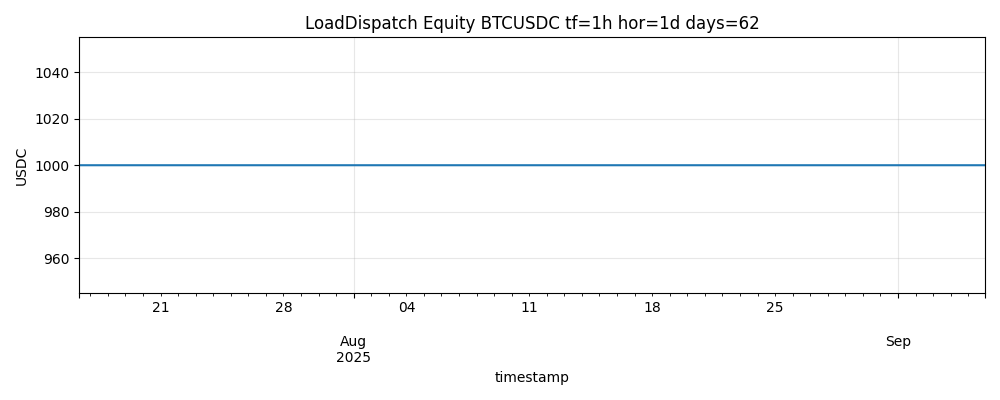

The data file committed next to this chart (first rows):
timestamp, value_usdc, cash, qty_BTCUSDC, action, size, q10, q50, q90, uncertainty, rsi, adx, bb_width
2025-07-16 09:00:00+00:00, 1000, 1000, 0.0, HOLD, 0.0, -0.0001685, 0.06889, 0.1379, 0.1381, 62.86, 17.05, 0.02782
2025-07-16 10:00:00+00:00, 1000, 1000, 0.0, HOLD, 0.0, 0.01298, 0.07178, 0.1306, 0.1176, 57.52, 17.73, 0.02655
2025-07-16 11:00:00+00:00, 1000, 1000, 0.0, HOLD, 0.0, 0.01149, 0.07178, 0.1321, 0.1206, 57.79, 18.17, 0.02585
2025-07-16 12:00:00+00:00, 1000, 1000, 0.0, HOLD, 0.0, 0.01071, 0.07464, 0.1386, 0.1279, 55.93, 18.81, 0.02618
2025-07-16 13:00:00+00:00, 1000, 1000, 0.0, HOLD, 0.0, 0.01071, 0.07507, 0.1394, 0.1287, 56.77, 18.55, 0.02669
2025-07-16 14:00:00+00:00, 1000, 1000, 0.0, HOLD, 0.0, 0.002169, 0.06509, 0.128, 0.1258, 60.12, 18.78, 0.02629
2025-07-16 15:00:00+00:00, 1000, 1000, 0.0, HOLD, 0.0, 0.0003948, 0.0638, 0.1272, 0.1268, 60.48, 19.67, 0.02417
2025-07-16 16:00:00+00:00, 1000, 1000, 0.0, HOLD, 0.0, 0.02233, 0.07364, 0.1249, 0.1026, 62.33, 20.49, 0.02135
2025-07-16 17:00:00+00:00, 1000, 1000, 0.0, HOLD, 0.0, 0.0304, 0.07764, 0.1249, 0.09448, 59.02, 21.67, 0.02126
2025-07-16 18:00:00+00:00, 1000, 1000, 0.0, HOLD, 0.0, 0.02944, 0.07588, 0.1223, 0.09288, 63.24, 22.99, 0.02244
2025-07-16 19:00:00+00:00, 1000, 1000, 0.0, HOLD, 0.0, 0.03698, 0.07719, 0.1174, 0.08043, 59.03, 24.07, 0.02244
2025-07-16 20:00:00+00:00, 1000, 1000, 0.0, HOLD, 0.0, 0.04411, 0.0855, 0.1269, 0.08277, 65.16, 25.37, 0.02448
2025-07-16 21:00:00+00:00, 1000, 1000, 0.0, HOLD, 0.0, 0.05122, 0.09091, 0.1306, 0.07938, 56.89, 26.73, 0.0239
2025-07-16 22:00:00+00:00, 1000, 1000, 0.0, HOLD, 0.0, 0.05305, 0.09362, 0.1342, 0.08113, 49.72, 26.45, 0.02125
2025-07-16 23:00:00+00:00, 1000, 1000, 0.0, HOLD, 0.0, 0.05143, 0.09139, 0.1314, 0.07993, 49.63, 25.81, 0.01873
2025-07-17 00:00:00+00:00, 1000, 1000, 0.0, HOLD, 0.0, 0.04475, 0.08472, 0.1247, 0.07993, 52.41, 25.7, 0.01604
2025-07-17 01:00:00+00:00, 1000, 1000, 0.0, HOLD, 0.0, 0.03282, 0.07675, 0.1207, 0.08785, 44.88, 23.91, 0.01509
2025-07-17 02:00:00+00:00, 1000, 1000, 0.0, HOLD, 0.0, 0.03103, 0.07287, 0.1147, 0.08367, 46.88, 22.25, 0.01496
2025-07-17 03:00:00+00:00, 1000, 1000, 0.0, HOLD, 0.0, 0.02859, 0.072, 0.1154, 0.08682, 44.92, 21.13, 0.01514
2025-07-17 04:00:00+00:00, 1000, 1000, 0.0, HOLD, 0.0, 0.02902, 0.06971, 0.1104, 0.0814, 48.97, 19.85, 0.01539
2025-07-17 05:00:00+00:00, 1000, 1000, 0.0, HOLD, 0.0, 0.02085, 0.06073, 0.1006, 0.07976, 50.1, 18.5, 0.01535
2025-07-17 06:00:00+00:00, 1000, 1000, 0.0, HOLD, 0.0, 0.02777, 0.06717, 0.1066, 0.0788, 48.57, 17.48, 0.01563
2025-07-17 07:00:00+00:00, 1000, 1000, 0.0, HOLD, 0.0, 0.02891, 0.06862, 0.1083, 0.07941, 46.96, 16.82, 0.01614
2025-07-17 08:00:00+00:00, 1000, 1000, 0.0, HOLD, 0.0, 0.04117, 0.08093, 0.1207, 0.07952, 47.22, 16.22, 0.01649
2025-07-17 09:00:00+00:00, 1000, 1000, 0.0, HOLD, 0.0, 0.04126, 0.07906, 0.1169, 0.07559, 52.85, 15.87, 0.01647
2025-07-17 10:00:00+00:00, 1000, 1000, 0.0, HOLD, 0.0, 0.03068, 0.06976, 0.1088, 0.07816, 47.5, 15.54, 0.01672
2025-07-17 11:00:00+00:00, 1000, 1000, 0.0, HOLD, 0.0, 0.0347, 0.07481, 0.1149, 0.08022, 43.68, 14.69, 0.0175
2025-07-17 12:00:00+00:00, 1000, 1000, 0.0, HOLD, 0.0, 0.03614, 0.07633, 0.1165, 0.08038, 42.32, 14.31, 0.018
2025-07-17 13:00:00+00:00, 1000, 1000, 0.0, HOLD, 0.0, 0.03196, 0.07104, 0.1101, 0.07818, 47.98, 13.45, 0.01788
2025-07-17 14:00:00+00:00, 1000, 1000, 0.0, HOLD, 0.0, 0.03073, 0.06854, 0.1064, 0.07563, 53.74, 13, 0.01646
2025-07-17 15:00:00+00:00, 1000, 1000, 0.0, HOLD, 0.0, 0.02994, 0.06645, 0.103, 0.07303, 54.96, 12.96, 0.01582
2025-07-17 16:00:00+00:00, 1000, 1000, 0.0, HOLD, 0.0, 0.018, 0.05548, 0.09296, 0.07496, 50.76, 12.92, 0.01152
2025-07-17 17:00:00+00:00, 1000, 1000, 0.0, HOLD, 0.0, 0.01498, 0.05103, 0.08708, 0.07209, 58.23, 13.47, 0.01137
2025-07-17 18:00:00+00:00, 1000, 1000, 0.0, HOLD, 0.0, 0.02539, 0.06574, 0.1061, 0.08069, 61.11, 14.61, 0.01404
2025-07-17 19:00:00+00:00, 1000, 1000, 0.0, HOLD, 0.0, 0.02102, 0.06042, 0.09981, 0.0788, 53.39, 14.81, 0.01439
2025-07-17 20:00:00+00:00, 1000, 1000, 0.0, HOLD, 0.0, 0.02776, 0.06543, 0.1031, 0.07535, 57.8, 14.15, 0.0157
2025-07-17 21:00:00+00:00, 1000, 1000, 0.0, HOLD, 0.0, 0.02188, 0.07103, 0.1202, 0.0983, 64.2, 15.42, 0.01985
2025-07-17 22:00:00+00:00, 1000, 1000, 0.0, HOLD, 0.0, 0.03293, 0.07429, 0.1157, 0.08274, 58.43, 16.6, 0.02123
2025-07-17 23:00:00+00:00, 1000, 1000, 0.0, HOLD, 0.0, 0.03644, 0.07732, 0.1182, 0.08175, 52.51, 17.11, 0.02085
2025-07-18 00:00:00+00:00, 1000, 1000, 0.0, HOLD, 0.0, 0.03045, 0.07454, 0.1186, 0.08819, 56.98, 17.32, 0.02181
2025-07-18 01:00:00+00:00, 1000, 1000, 0.0, HOLD, 0.0, 0.0221, 0.07187, 0.1216, 0.09952, 61.18, 18.54, 0.02428
2025-07-18 02:00:00+00:00, 1000, 1000, 0.0, HOLD, 0.0, 0.02618, 0.07429, 0.1224, 0.09623, 58.7, 19.67, 0.02536
2025-07-18 03:00:00+00:00, 1000, 1000, 0.0, HOLD, 0.0, 0.02636, 0.07505, 0.1237, 0.09738, 59.62, 20.8, 0.02615
2025-07-18 04:00:00+00:00, 1000, 1000, 0.0, HOLD, 0.0, 0.02602, 0.07482, 0.1236, 0.09759, 60.97, 21.44, 0.02697
2025-07-18 05:00:00+00:00, 1000, 1000, 0.0, HOLD, 0.0, 0.02594, 0.07488, 0.1238, 0.09788, 62.37, 22.2, 0.0285
2025-07-18 06:00:00+00:00, 1000, 1000, 0.0, HOLD, 0.0, 0.03047, 0.07748, 0.1245, 0.09402, 58.29, 23.1, 0.02816
2025-07-18 07:00:00+00:00, 1000, 1000, 0.0, HOLD, 0.0, 0.03408, 0.08325, 0.1324, 0.09834, 49, 22.39, 0.02583
2025-07-18 08:00:00+00:00, 1000, 1000, 0.0, HOLD, 0.0, 0.03181, 0.08238, 0.133, 0.1011, 43.32, 21.18, 0.02349
2025-07-18 09:00:00+00:00, 1000, 1000, 0.0, HOLD, 0.0, 0.01406, 0.0738, 0.1335, 0.1195, 45.59, 20.06, 0.02201
2025-07-18 10:00:00+00:00, 1000, 1000, 0.0, HOLD, 0.0, 0.01289, 0.07054, 0.1282, 0.1153, 49.13, 18.67, 0.02127
2025-07-18 11:00:00+00:00, 1000, 1000, 0.0, HOLD, 0.0, 0.01182, 0.06888, 0.1259, 0.1141, 48.41, 17.41, 0.02081
2025-07-18 12:00:00+00:00, 1000, 1000, 0.0, HOLD, 0.0, 0.01123, 0.0656, 0.12, 0.1087, 51.04, 16.63, 0.0192
2025-07-18 13:00:00+00:00, 1000, 1000, 0.0, HOLD, 0.0, 0.01298, 0.07189, 0.1308, 0.1178, 44.95, 15.99, 0.0201
2025-07-18 14:00:00+00:00, 1000, 1000, 0.0, HOLD, 0.0, 0.01709, 0.07424, 0.1314, 0.1143, 40.08, 16.76, 0.02295
2025-07-18 15:00:00+00:00, 1000, 1000, 0.0, HOLD, 0.0, 0.01888, 0.07473, 0.1306, 0.1117, 38.12, 17.48, 0.0259
2025-07-18 16:00:00+00:00, 1000, 1000, 0.0, HOLD, 0.0, 0.01745, 0.07529, 0.1331, 0.1157, 36.03, 18.14, 0.02971
2025-07-18 17:00:00+00:00, 1000, 1000, 0.0, HOLD, 0.0, 0.0185, 0.07708, 0.1357, 0.1172, 36.6, 18.87, 0.03176
2025-07-18 18:00:00+00:00, 1000, 1000, 0.0, HOLD, 0.0, 0.01878, 0.07919, 0.1396, 0.1208, 34.55, 19.72, 0.03469
2025-07-18 19:00:00+00:00, 1000, 1000, 0.0, HOLD, 0.0, 0.03106, 0.08444, 0.1378, 0.1068, 35.41, 20.17, 0.03715
2025-07-18 20:00:00+00:00, 1000, 1000, 0.0, HOLD, 0.0, 0.03789, 0.08858, 0.1393, 0.1014, 35.84, 20.97, 0.03872
... 1,179 more rows
